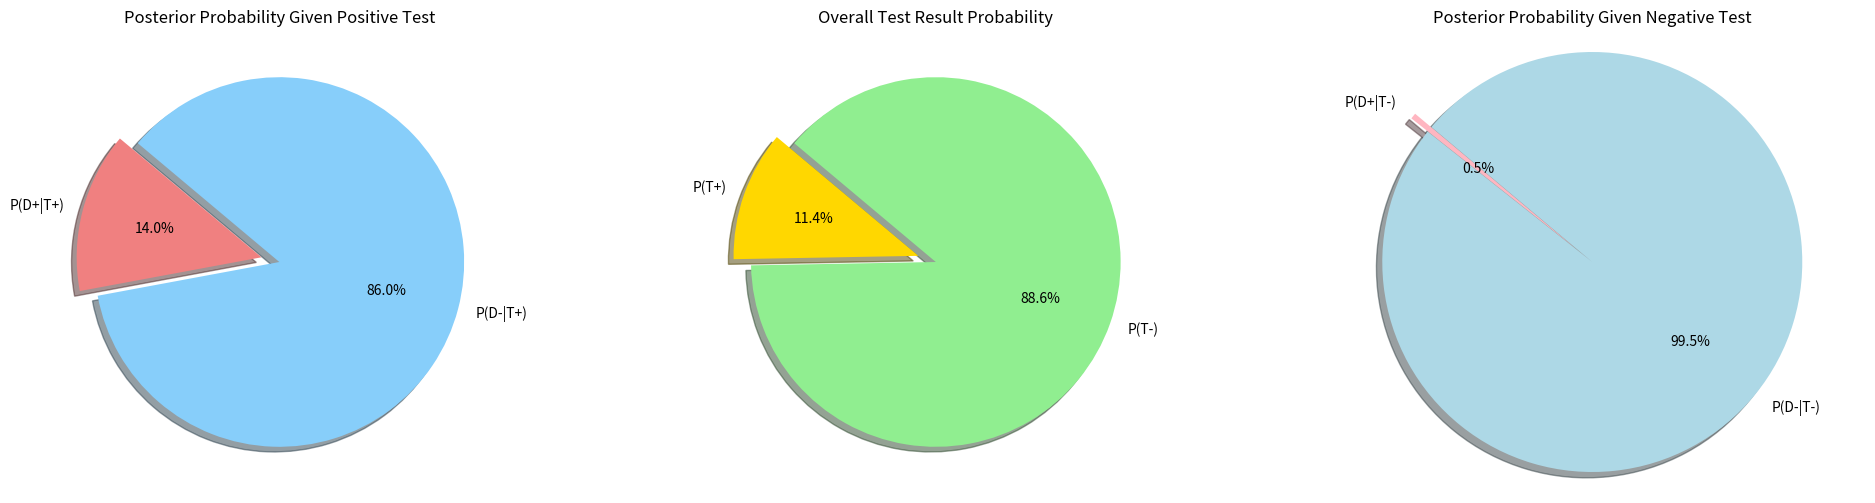

This figure's Python source:
import matplotlib.pyplot as plt

def calculate_all_probabilities(prior_prob, true_positive_rate, false_positive_rate):
    p_positive = (true_positive_rate * prior_prob) + (false_positive_rate * (1 - prior_prob))
    posterior_positive = (true_positive_rate * prior_prob) / p_positive
    p_negative = 1 - p_positive
    true_negative_rate = 1 - false_positive_rate
    posterior_negative = ((1 - true_positive_rate) * prior_prob) / p_negative
    posterior_healthy_negative = true_negative_rate * (1 - prior_prob) / p_negative
    return posterior_positive, p_positive, p_negative, posterior_negative, posterior_healthy_negative

def calculate_gender_specific_probabilities(prior_prob, true_positive_rate, false_positive_rate, male_ratio):
    female_ratio = 1 - male_ratio
    posterior_positive, p_positive, p_negative, posterior_negative, posterior_healthy_negative = calculate_all_probabilities(
        prior_prob, true_positive_rate, false_positive_rate)
    male_posterior_positive = posterior_positive * male_ratio
    female_posterior_positive = posterior_positive * female_ratio
    return male_posterior_positive, female_posterior_positive


prior_prob = 0.02
true_positive_rate = 0.8
false_positive_rate = 0.1


posterior_positive, p_positive, p_negative, posterior_negative, posterior_healthy_negative = calculate_all_probabilities(
    prior_prob, true_positive_rate, false_positive_rate)


male_ratio = 0.6
male_posterior_positive, female_posterior_positive = calculate_gender_specific_probabilities(
    prior_prob, true_positive_rate, false_positive_rate, male_ratio)


sizes1 = [posterior_positive, 1 - posterior_positive]
sizes2 = [p_positive, p_negative]
sizes3 = [posterior_negative, posterior_healthy_negative]
sizes_gender_specific = [male_posterior_positive, female_posterior_positive]

labels1 = ['P(D+|T+)', 'P(D-|T+)']
labels2 = ['P(T+)', 'P(T-)']
labels3 = ['P(D+|T-)', 'P(D-|T-)']
labels_gender_specific = ['Male P(D+|T+)', 'Female P(D+|T+)']

colors1 = ['lightcoral', 'lightskyblue']
colors2 = ['gold', 'lightgreen']
colors3 = ['lightpink', 'lightblue']
colors_gender_specific = ['blue', 'pink']

explode = (0.1, 0)


fig, ax = plt.subplots(1, 3, figsize=(24, 6))  # 1行4列布局


ax[0].pie(sizes1, explode=explode, labels=labels1, colors=colors1, autopct='%1.1f%%', shadow=True, startangle=140)
ax[1].pie(sizes2, explode=explode, labels=labels2, colors=colors2, autopct='%1.1f%%', shadow=True, startangle=140)
ax[2].pie(sizes3, explode=explode, labels=labels3, colors=colors3, autopct='%1.1f%%', shadow=True, startangle=140)

ax[0].set_title('Posterior Probability Given Positive Test')
ax[1].set_title('Overall Test Result Probability')
ax[2].set_title('Posterior Probability Given Negative Test')

plt.axis('equal')
plt.show()
